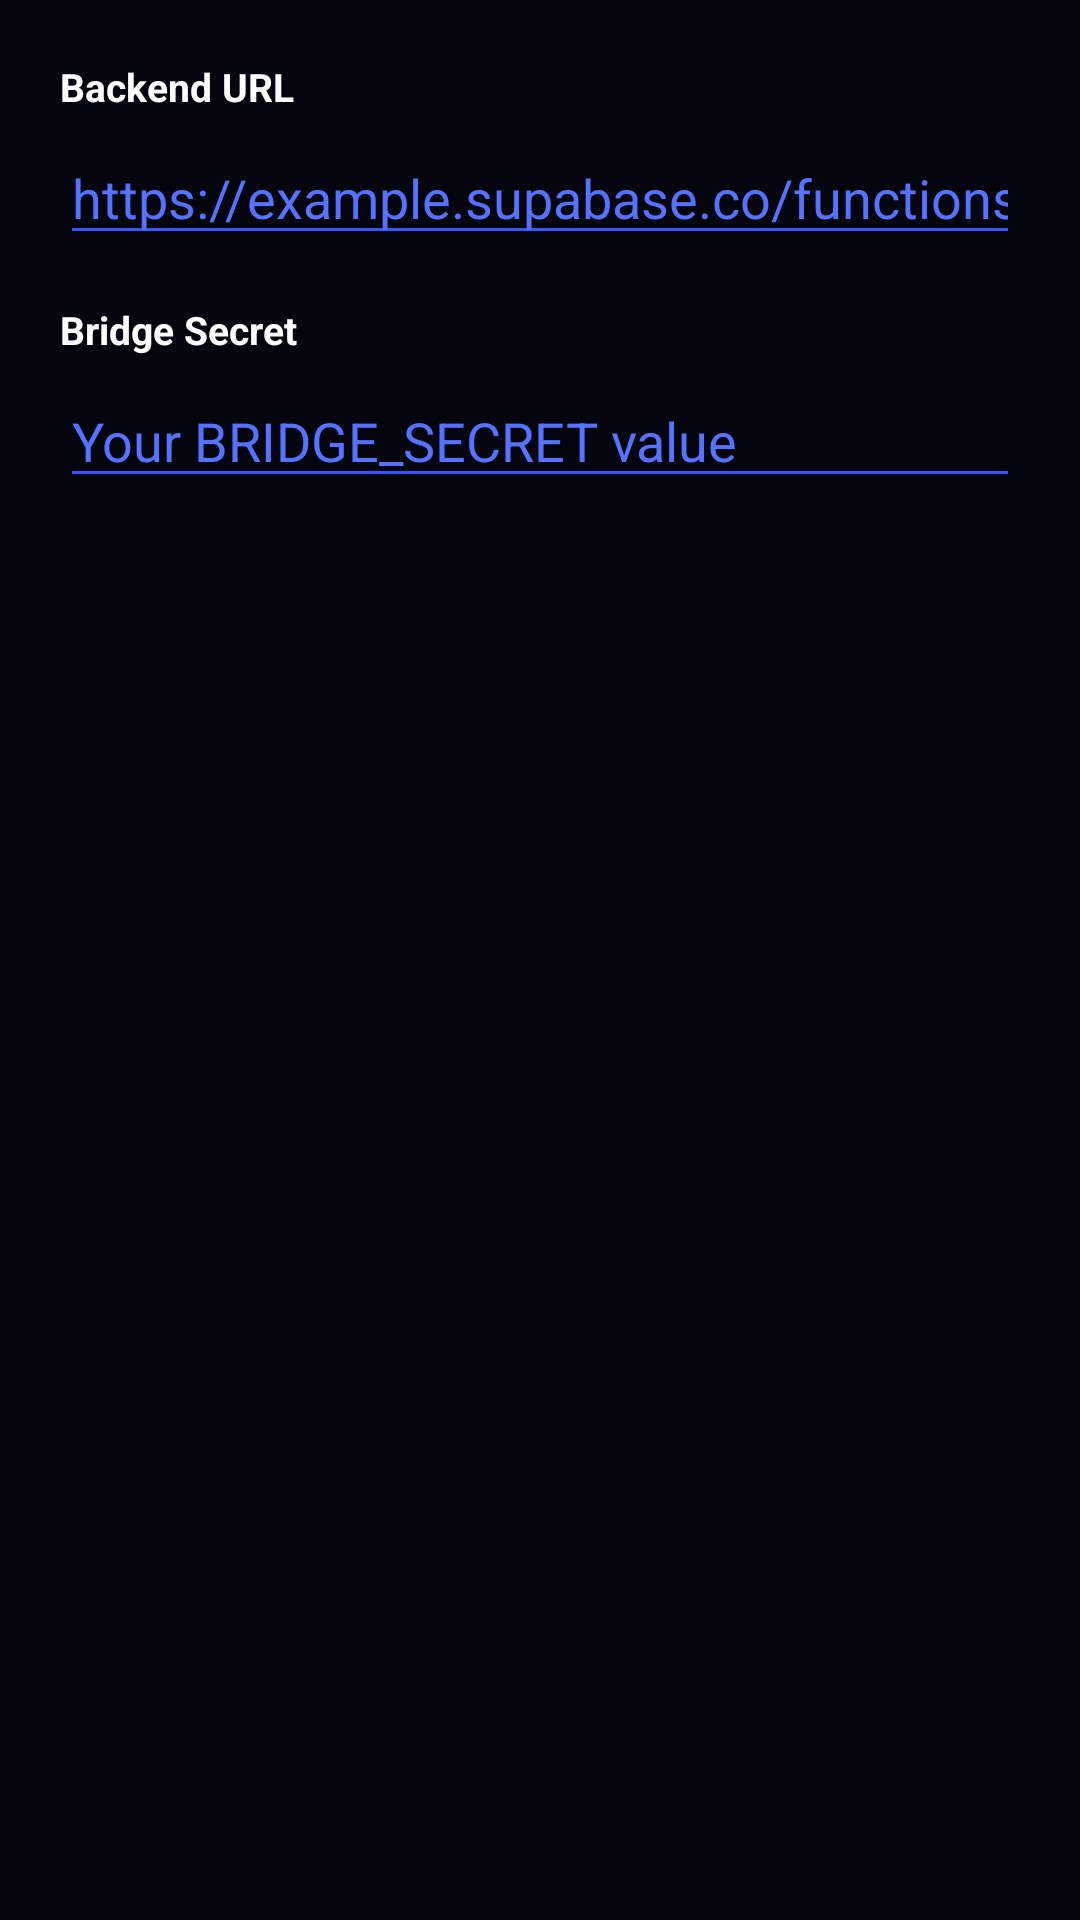

This screen was rendered from an Android layout file. Write that file and the resources it references.
<!-- AndroidManifest.xml: application theme Theme.PaymentBridge -->
<!-- res/layout/dialog_settings.xml -->
<?xml version="1.0" encoding="utf-8"?>
<LinearLayout xmlns:android="http://schemas.android.com/apk/res/android"
    android:layout_width="match_parent"
    android:layout_height="wrap_content"
    android:orientation="vertical"
    android:padding="20dp">

    <TextView
        android:layout_width="wrap_content"
        android:layout_height="wrap_content"
        android:text="@string/label_backend_url"
        android:textColor="@color/text_primary"
        android:textSize="13sp"
        android:textStyle="bold"
        android:layout_marginBottom="6dp" />

    <EditText
        android:id="@+id/etBackendUrl"
        android:layout_width="match_parent"
        android:layout_height="wrap_content"
        android:hint="@string/hint_backend_url"
        android:inputType="textUri"
        android:textColor="@color/text_primary"
        android:textColorHint="@color/text_muted"
        android:backgroundTint="@color/accent_blue"
        android:layout_marginBottom="16dp"
        android:importantForAutofill="no" />

    <TextView
        android:layout_width="wrap_content"
        android:layout_height="wrap_content"
        android:text="@string/label_bridge_secret"
        android:textColor="@color/text_primary"
        android:textSize="13sp"
        android:textStyle="bold"
        android:layout_marginBottom="6dp" />

    <EditText
        android:id="@+id/etBridgeSecret"
        android:layout_width="match_parent"
        android:layout_height="wrap_content"
        android:hint="@string/hint_bridge_secret"
        android:inputType="textPassword"
        android:textColor="@color/text_primary"
        android:textColorHint="@color/text_muted"
        android:backgroundTint="@color/accent_blue"
        android:importantForAutofill="no" />

</LinearLayout>
<!-- resources referenced by this layout -->
<resources>
  <color name="accent_blue">#3355FF</color>
  <color name="text_muted">#5573FF</color>
  <color name="text_primary">#FFFFFF</color>
  <string name="hint_backend_url">https://example.supabase.co/functions/v1/payment-bridge</string>
  <string name="hint_bridge_secret">Your BRIDGE_SECRET value</string>
  <string name="label_backend_url">Backend URL</string>
  <string name="label_bridge_secret">Bridge Secret</string>
  <style name="Theme.PaymentBridge" parent="Theme.MaterialComponents.DayNight.NoActionBar">
          <item name="colorPrimary">@color/accent_blue</item>
          <item name="colorPrimaryDark">@color/accent_blue_dark</item>
          <item name="colorAccent">@color/accent_blue</item>
          <item name="android:windowBackground">@color/bg_primary</item>
          <item name="android:statusBarColor" tools:targetApi="l">@color/bg_primary</item>
          <item name="android:navigationBarColor" tools:targetApi="l">@color/bg_primary</item>
          <item name="android:textColorPrimary">@color/text_primary</item>
          <item name="android:textColorSecondary">@color/text_secondary</item>
      </style>
  <color name="accent_blue_dark">#000D80</color>
  <color name="bg_primary">#05050F</color>
  <color name="text_secondary">#8A95C9</color>
</resources>
